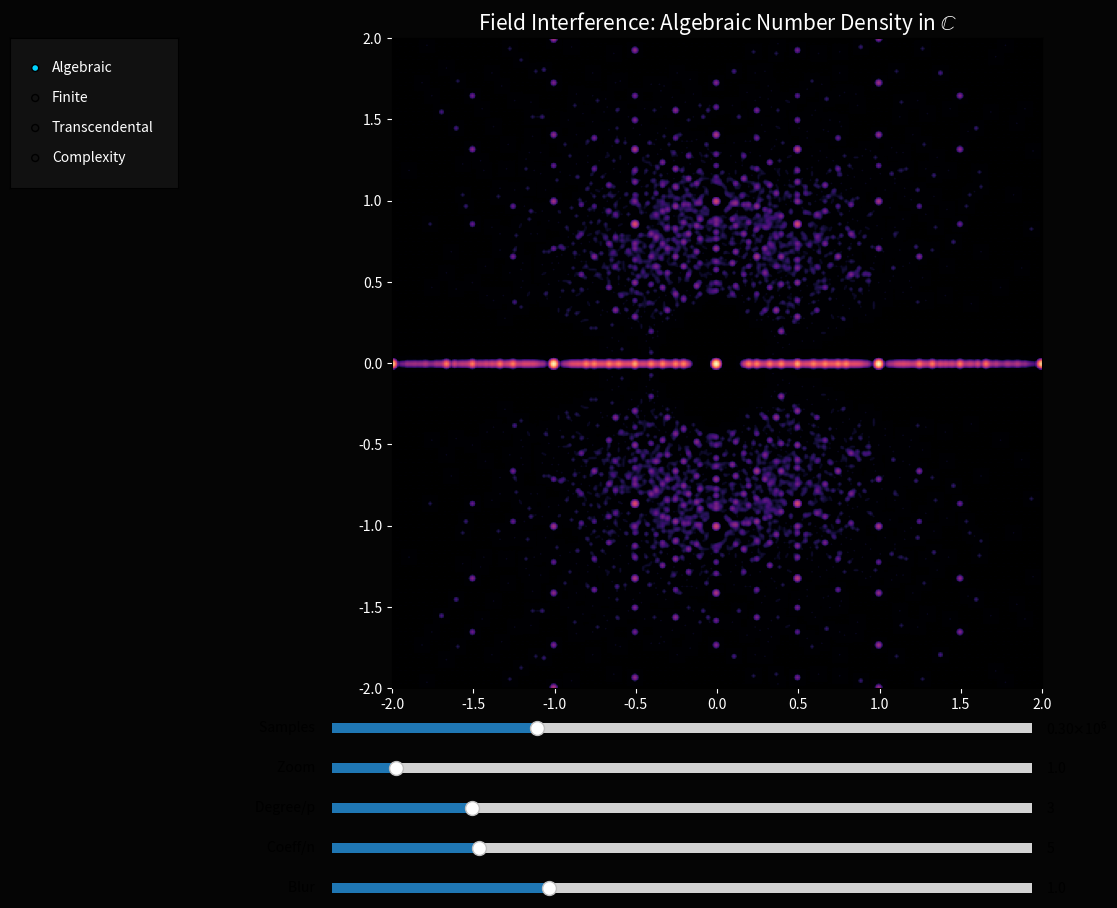

Recreate this plot in Python.
import numpy as np
import matplotlib.pyplot as plt
from matplotlib.widgets import Slider, RadioButtons, TextBox
from scipy.ndimage import gaussian_filter
from matplotlib.colors import LogNorm

class TranscendentalFieldExplorer:
    def __init__(self, interactive=True):
        self.interactive = interactive
        self.mode = 'Algebraic' # 'Algebraic', 'Finite', 'Transcendental'
        
        # Base values
        self.bases = {
            'pi': np.pi,
            'e': np.e,
            'phi': (1 + 5**0.5) / 2,
            'pi + i': np.pi + 1j,
            'e^i': np.exp(1j),
            'i': 1j
        }
        self.current_base_val = np.pi
        self.current_base_name = 'pi'
        self.colorbar = None
        
        # Params
        self.max_degree = 3
        self.max_coeff = 5
        self.sigma = 1.0
        self.view_zoom = 1.0
        
        self.fig = plt.figure(figsize=(14, 10), facecolor='#050505')
        self.ax = self.fig.add_axes([0.15, 0.25, 0.75, 0.65], facecolor='black')
        
        if self.interactive:
            self.setup_widgets()
        
        self.update(None)

    def setup_widgets(self):
        # Custom Base Input
        self.ax_text = self.fig.add_axes([0.02, 0.45, 0.1, 0.05], facecolor='#111111')
        self.text_box = TextBox(self.ax_text, 'Custom: ', initial='pi', color='white', hovercolor='#333333')
        self.text_box.on_submit(self.submit_custom_base)
        self.ax_text.set_visible(False)

        # Mode Selection
        ax_mode = self.fig.add_axes([0.02, 0.75, 0.12, 0.15], facecolor='#111111')
        self.radio = RadioButtons(ax_mode, ('Algebraic', 'Finite', 'Transcendental', 'Complexity'), activecolor='#00d4ff')
        for label in self.radio.labels:
            label.set_color('white')
        self.radio.on_clicked(self.change_mode)
        
        # Base Selection (for Transcendental mode)
        self.ax_base = self.fig.add_axes([0.02, 0.6, 0.1, 0.15], facecolor='#111111')
        self.base_radio = RadioButtons(self.ax_base, list(self.bases.keys()), activecolor='#ff007f')
        for label in self.base_radio.labels:
            label.set_color('white')
        self.base_radio.on_clicked(self.change_base)
        self.ax_base.set_visible(False)
        
        # Sliders
        self.ax_s1 = self.fig.add_axes([0.25, 0.12, 0.5, 0.02], facecolor='#222222')
        self.s1 = Slider(self.ax_s1, 'Degree/p ', 1, 11, valinit=3, valstep=1)
        
        self.ax_s2 = self.fig.add_axes([0.25, 0.08, 0.5, 0.02], facecolor='#222222')
        self.s2 = Slider(self.ax_s2, 'Coeff/n ', 1, 20, valinit=5, valstep=1)
        
        self.ax_s3 = self.fig.add_axes([0.25, 0.04, 0.5, 0.02], facecolor='#222222')
        self.s3 = Slider(self.ax_s3, 'Blur ', 0.1, 3.0, valinit=1.0)

        self.ax_s4 = self.fig.add_axes([0.25, 0.16, 0.5, 0.02], facecolor='#222222')
        self.s4 = Slider(self.ax_s4, 'Zoom ', 0.1, 10.0, valinit=1.0)

        self.ax_s5 = self.fig.add_axes([0.25, 0.20, 0.5, 0.02], facecolor='#222222')
        self.s5 = Slider(self.ax_s5, 'Samples ', 1e4, 1e6, valinit=3e5, valstep=1e4)
        
        self.s1.on_changed(self.update)
        self.s2.on_changed(self.update)
        self.s3.on_changed(self.update)
        self.s4.on_changed(self.update)
        self.s5.on_changed(self.update)

    def change_mode(self, label):
        self.mode = label
        is_trans = self.mode in ['Transcendental', 'Complexity']
        self.ax_base.set_visible(is_trans)
        self.ax_text.set_visible(is_trans)
        if self.mode == 'Algebraic':
            self.s1.label.set_text('Max Degree ')
            self.s2.label.set_text('Max Coeff ')
            self.ax_s3.set_visible(True)
        elif self.mode == 'Finite':
            self.s1.label.set_text('Prime p ')
            self.s2.label.set_text('Degree n ')
            self.ax_s3.set_visible(False)
        else: # Transcendental
            self.s1.label.set_text('Extension Deg ')
            self.s2.label.set_text('Coeff Range ')
            self.ax_s3.set_visible(True)
        self.update(None)

    def change_base(self, label):
        self.current_base_name = label
        self.current_base_val = self.bases[label]
        self.update(None)

    def submit_custom_base(self, text):
        try:
            # Safe eval for mathematical expressions
            allowed_names = {
                'pi': np.pi, 'e': np.e, 'phi': (1 + 5**0.5) / 2, 'i': 1j,
                'j': 1j, 'exp': np.exp, 'sin': np.sin, 'cos': np.cos,
                'sqrt': np.sqrt, 'log': np.log
            }
            val = eval(text, {"__builtins__": None}, allowed_names)
            self.current_base_name = text
            self.current_base_val = complex(val)
            self.update(None)
        except Exception as e:
            print(f"Error evaluating custom base: {e}")

    def get_convergents(self, x, n=8):
        convergents = []
        if np.iscomplex(x):
            return convergents
        a = int(np.floor(x))
        convergents.append(a)
        rem = x - a
        for _ in range(n):
            if abs(rem) < 1e-10: break
            inv = 1.0 / rem
            a = int(np.floor(inv))
            convergents.append(a)
            rem = inv - a

        # Build p/q
        results = []
        for i in range(1, len(convergents) + 1):
            p, q = 1, 0
            for j in reversed(range(i)):
                p, q = convergents[j] * p + q, p
            results.append(p / q if q != 0 else p)
        return results

    def draw_transcendental(self, deg, coeff_range, sigma, show_complexity=False, zoom=1.0, num_samples=300000):
        """
        Visualizes the 'interference' of a transcendental base using vectorized computation.
        We generate elements of the form: sum_{i=0}^{deg} c_i * base^i
        """
        res = 600
        base = self.current_base_val

        # Vectorized coefficient generation
        coeffs = np.random.randint(-coeff_range, coeff_range + 1, (num_samples, deg + 1))
        powers = base ** np.arange(deg + 1)
        vals = coeffs @ powers

        limit = np.percentile(np.abs(vals), 95) / zoom
        x_range = (-limit, limit)
        y_range = (-limit, limit)
        
        title_base = self.current_base_name.replace('_', '\\_')
        
        if show_complexity:
            complexity = np.sum(np.abs(coeffs), axis=1)
            # Map vals to pixel coords
            ix = ((vals.real - x_range[0]) / (x_range[1] - x_range[0]) * (res - 1)).astype(int)
            iy = ((vals.imag - y_range[0]) / (y_range[1] - y_range[0]) * (res - 1)).astype(int)
            mask = (ix >= 0) & (ix < res) & (iy >= 0) & (iy < res)

            # Efficiently find min complexity per pixel
            Z_comp = np.full((res, res), np.inf)
            np.minimum.at(Z_comp, (iy[mask], ix[mask]), complexity[mask])
            Z_comp[np.isinf(Z_comp)] = np.nan

            im = self.ax.imshow(Z_comp, extent=[x_range[0], x_range[1], y_range[0], y_range[1]],
                                origin='lower', cmap='viridis_r')
            if self.colorbar:
                self.colorbar.remove()
            self.colorbar = self.fig.colorbar(im, ax=self.ax, label='Min L1 Coefficient Complexity')
            self.colorbar.ax.yaxis.label.set_color('white')
            self.colorbar.ax.tick_params(colors='white')
            
            self.ax.set_title(rf"Transcendental Complexity: $\mathbb{{Q}}({title_base})$" + "\n" +
                              rf"Simplest representation for each neighborhood",
                              color='white', fontsize=14)
        else:
            if self.colorbar:
                self.colorbar.remove()
                self.colorbar = None
                
            H, xedges, yedges = np.histogram2d(vals.real, vals.imag, bins=res,
                                               range=[[x_range[0], x_range[1]], [y_range[0], y_range[1]]])
            Z_blur = gaussian_filter(H.T, sigma=sigma)
            self.ax.imshow(Z_blur, extent=[x_range[0], x_range[1], y_range[0], y_range[1]],
                            origin='lower', cmap='plasma', norm=LogNorm(vmin=1.0))
            self.ax.set_title(rf"Transcendental Field Interference: $\mathbb{{Q}}({title_base})$" + "\n" +
                              rf"Density of elements $\sum_{{i=0}}^{{{deg}}} c_i \cdot {title_base}^i$",
                              color='white', fontsize=14)

        # Plot Rational Convergents if base is real
        if not np.iscomplex(base):
            convs = self.get_convergents(base)
            self.ax.scatter(convs, np.zeros_like(convs), color='red', s=50, marker='x',
                            label='Rational Convergents', zorder=5)
            self.ax.legend(facecolor='#111111', labelcolor='white')

    def draw_algebraic(self, deg, coeff, sigma):
        res = 400
        Z = np.zeros((res, res))
        x_range = (-2, 2)
        for d in range(1, deg + 1):
            num_samples = 10000 // d
            for _ in range(num_samples):
                poly = np.random.randint(-coeff, coeff + 1, d + 1)
                if poly[-1] == 0: poly[-1] = 1
                roots = np.roots(poly[::-1])
                for r in roots:
                    re, im = r.real, r.imag
                    if x_range[0] <= re <= x_range[1] and x_range[0] <= im <= x_range[1]:
                        ix = int((re - x_range[0]) / 4 * (res - 1))
                        iy = int((im - x_range[0]) / 4 * (res - 1))
                        Z[iy, ix] += 1
        Z_blur = gaussian_filter(Z, sigma=sigma)
        self.ax.imshow(Z_blur, extent=[-2, 2, -2, 2], origin='lower', cmap='magma', norm=LogNorm(vmin=0.1))
        self.ax.set_title(r"Field Interference: Algebraic Number Density in $\mathbb{C}$", color='white', fontsize=15)

    def draw_finite(self, p, n):
        primes = [2, 3, 5, 7, 11, 13, 17, 19]
        p = min(primes, key=lambda x:abs(x-p))
        elements = []
        for i in range(p**n):
            val = 0
            temp = i
            for j in range(n):
                c = temp % p
                temp //= p
                if n == 2: val += c * (1 if j == 0 else 1j)
                else: val += c * np.exp(1j * 2 * np.pi * j / n)
            elements.append(val)
        re, im = [e.real for e in elements], [e.imag for e in elements]
        self.ax.scatter(re, im, c=np.abs(elements), cmap='cool', s=100, edgecolors='white', zorder=3)
        self.ax.set_title(f"Finite Field Extension: $GF({p}^{n})$", color='white', fontsize=15)
        self.ax.set_aspect('equal')

    def update(self, val):
        self.ax.clear()
        self.ax.set_facecolor('black')
        v1 = int(self.s1.val) if self.interactive else 3
        v2 = int(self.s2.val) if self.interactive else 5
        v3 = self.s3.val if self.interactive else 1.0
        v4 = self.s4.val if self.interactive else 1.0
        v5 = int(self.s5.val) if self.interactive else 300000
        
        if self.mode == 'Algebraic':
            self.draw_algebraic(v1, v2, v3)
        elif self.mode == 'Finite':
            self.draw_finite(v1, v2)
        elif self.mode == 'Transcendental':
            self.draw_transcendental(v1, v2, v3, show_complexity=False, zoom=v4, num_samples=v5)
        else: # Complexity
            self.draw_transcendental(v1, v2, v3, show_complexity=True, zoom=v4, num_samples=v5)
            
        self.ax.tick_params(colors='white')
        if self.interactive:
            self.fig.canvas.draw_idle()

if __name__ == "__main__":
    import sys
    if "--static" in sys.argv:
        explorer = TranscendentalFieldExplorer(interactive=False)
        explorer.mode = 'Transcendental'
        explorer.current_base_name = 'pi'
        explorer.current_base_val = np.pi
        explorer.update(None)
        plt.savefig('./transcendental_interference_static.png', dpi=300, facecolor='#050505')
    else:
        explorer = TranscendentalFieldExplorer(interactive=True)
        plt.show()
